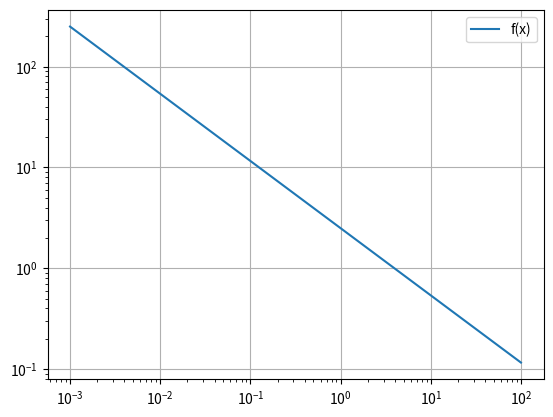

The matplotlib source for this figure:
import matplotlib.pyplot as plt
import numpy as np


x = np.arange(1e-3, 100, 1e-3)

def f(x): 
    return 5/(2*(x**(2/3)))

plt.grid()
plt.figure(1)
plt.loglog(x, f(x), label = 'f(x)')
plt.legend()
plt.show()    
    
